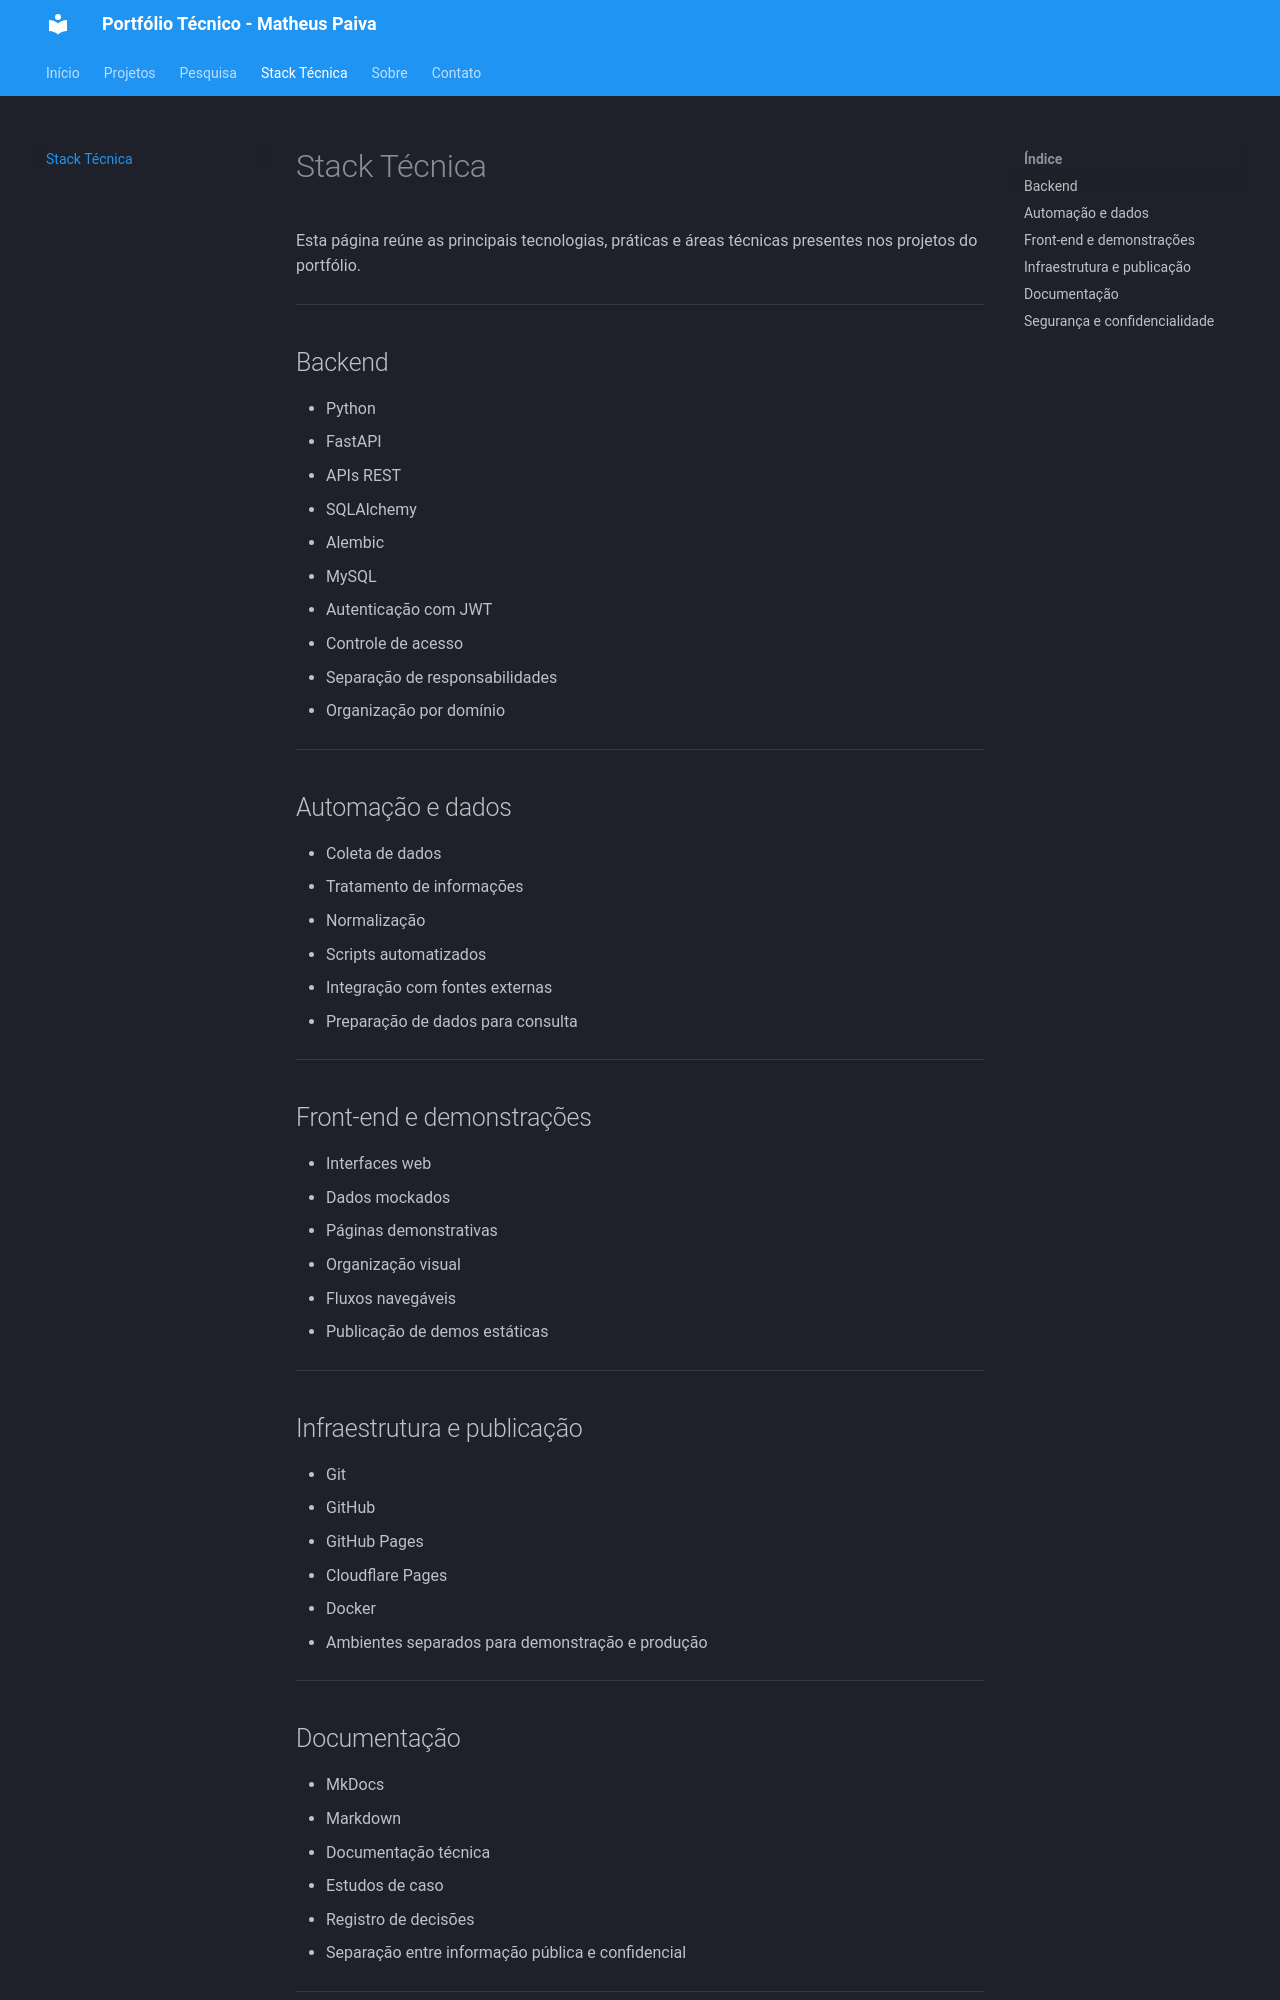

repository: MatheusPaivaBrito/matheuspaivabrito.github.io · page: stack/index.html · generator: mkdocs

# Stack Técnica

Esta página reúne as principais tecnologias, práticas e áreas técnicas presentes nos projetos do portfólio.

---

## Backend

- Python
- FastAPI
- APIs REST
- SQLAlchemy
- Alembic
- MySQL
- Autenticação com JWT
- Controle de acesso
- Separação de responsabilidades
- Organização por domínio

---

## Automação e dados

- Coleta de dados
- Tratamento de informações
- Normalização
- Scripts automatizados
- Integração com fontes externas
- Preparação de dados para consulta

---

## Front-end e demonstrações

- Interfaces web
- Dados mockados
- Páginas demonstrativas
- Organização visual
- Fluxos navegáveis
- Publicação de demos estáticas

---

## Infraestrutura e publicação

- Git
- GitHub
- GitHub Pages
- Cloudflare Pages
- Docker
- Ambientes separados para demonstração e produção

---

## Documentação

- MkDocs
- Markdown
- Documentação técnica
- Estudos de caso
- Registro de decisões
- Separação entre informação pública e confidencial

---
